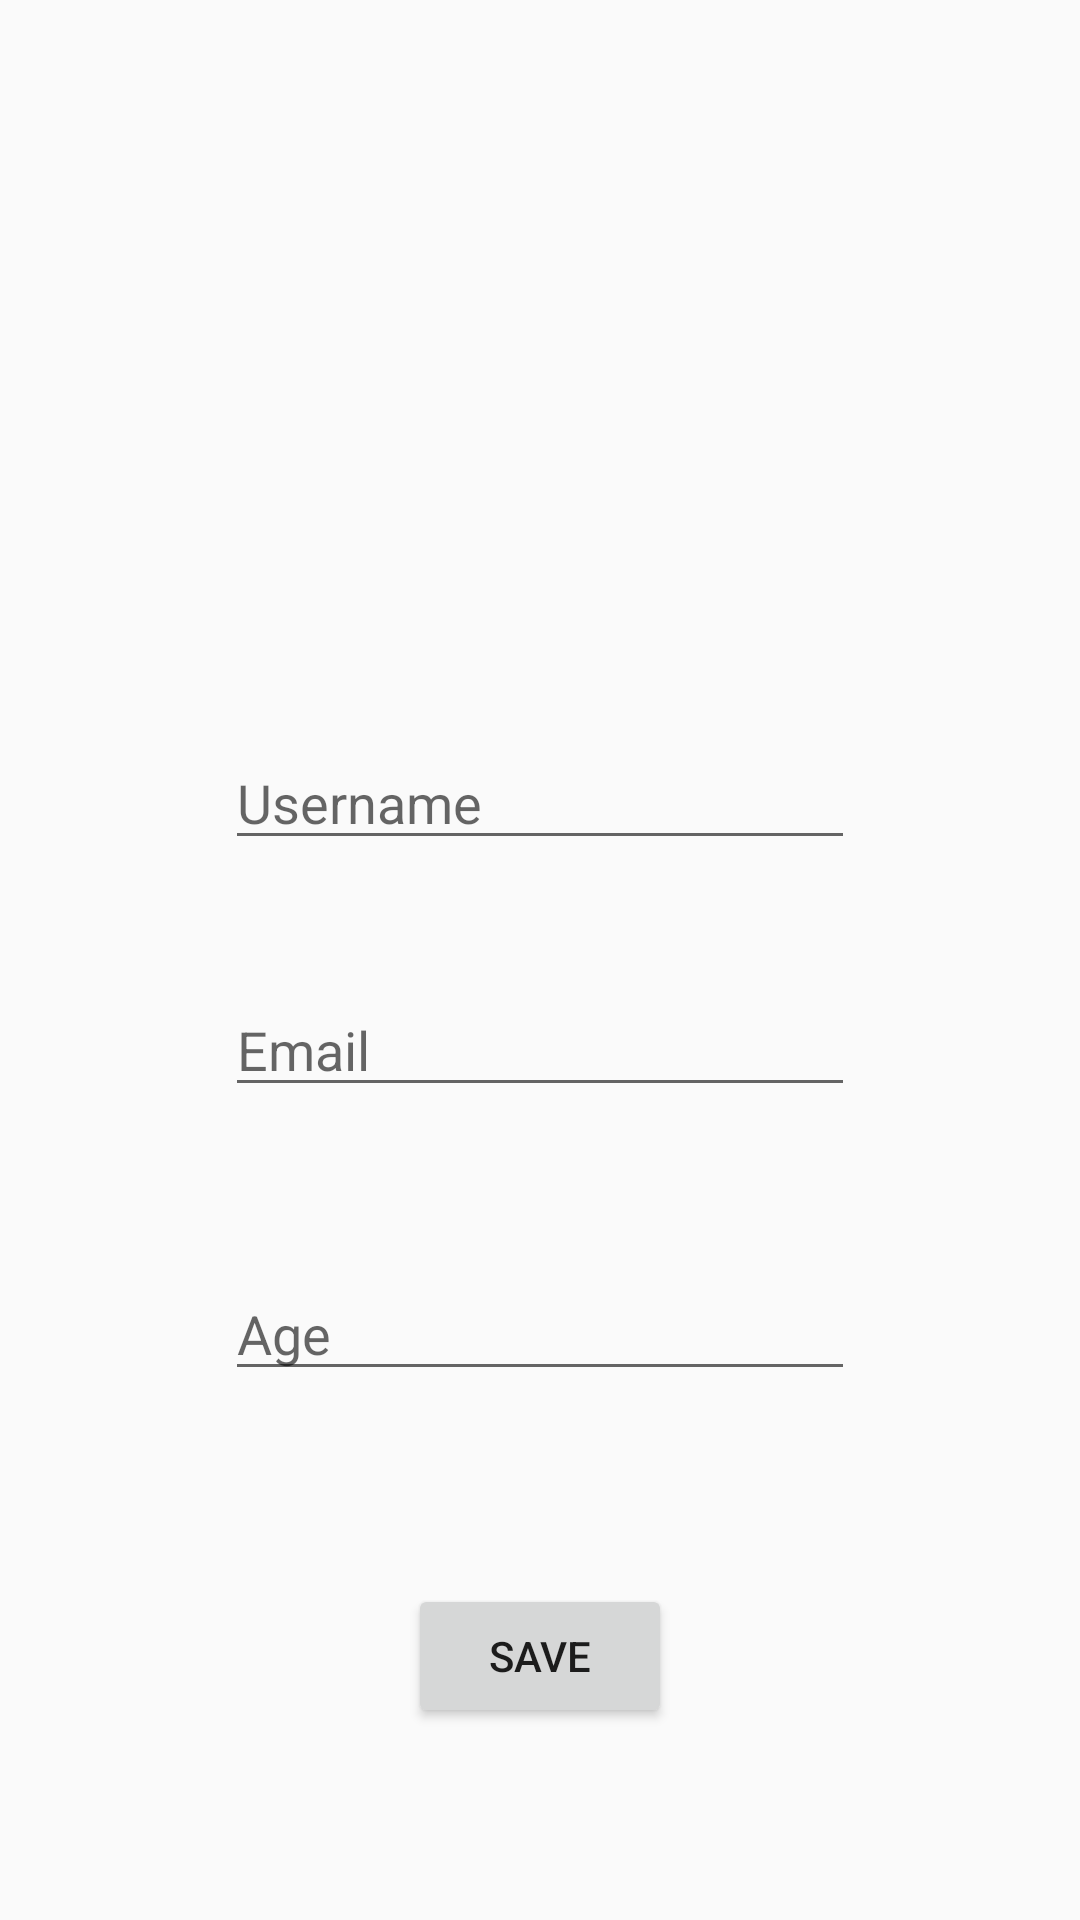

The Android layout XML behind this screen, and the referenced resources:
<!-- AndroidManifest.xml: application theme AppTheme -->
<!-- res/layout/activity_update_profile.xml -->
<?xml version="1.0" encoding="utf-8"?>
<android.support.constraint.ConstraintLayout xmlns:android="http://schemas.android.com/apk/res/android"
    xmlns:app="http://schemas.android.com/apk/res-auto"
    xmlns:tools="http://schemas.android.com/tools"
    android:layout_width="match_parent"
    android:layout_height="match_parent"
    tools:context=".UpdateProfile">

    <ImageView
        android:id="@+id/ivProfileUpdate"
        android:layout_width="100dp"
        android:layout_height="100dp"
        android:layout_marginStart="8dp"
        android:layout_marginLeft="8dp"
        android:layout_marginTop="8dp"
        android:layout_marginEnd="8dp"
        android:layout_marginRight="8dp"
        android:layout_marginBottom="8dp"
        app:layout_constraintBottom_toBottomOf="parent"
        app:layout_constraintEnd_toEndOf="parent"
        app:layout_constraintHorizontal_bias="0.498"
        app:layout_constraintStart_toStartOf="parent"
        app:layout_constraintTop_toTopOf="parent"
        app:layout_constraintVertical_bias="0.141"
        app:srcCompat="@mipmap/ic_launcher_round" />

    <EditText
        android:id="@+id/etNameUpdate"
        android:layout_width="wrap_content"
        android:layout_height="wrap_content"
        android:layout_marginStart="8dp"
        android:layout_marginLeft="8dp"
        android:layout_marginTop="8dp"
        android:layout_marginEnd="8dp"
        android:layout_marginRight="8dp"
        android:layout_marginBottom="8dp"
        android:ems="10"
        android:hint="@string/etUserName"
        android:inputType="textPersonName"
        app:layout_constraintBottom_toBottomOf="parent"
        app:layout_constraintEnd_toEndOf="parent"
        app:layout_constraintStart_toStartOf="parent"
        app:layout_constraintTop_toBottomOf="@+id/ivProfileUpdate"
        app:layout_constraintVertical_bias="0.138" />

    <EditText
        android:id="@+id/etEmailUpdate"
        android:layout_width="wrap_content"
        android:layout_height="wrap_content"
        android:layout_marginStart="8dp"
        android:layout_marginLeft="8dp"
        android:layout_marginTop="8dp"
        android:layout_marginEnd="8dp"
        android:layout_marginRight="8dp"
        android:layout_marginBottom="8dp"
        android:ems="10"
        android:hint="@string/etEmail"
        android:inputType="textEmailAddress"
        app:layout_constraintBottom_toBottomOf="parent"
        app:layout_constraintEnd_toEndOf="parent"
        app:layout_constraintStart_toStartOf="parent"
        app:layout_constraintTop_toBottomOf="@+id/etNameUpdate"
        app:layout_constraintVertical_bias="0.111" />

    <EditText
        android:id="@+id/etAgeUpdate"
        android:layout_width="wrap_content"
        android:layout_height="wrap_content"
        android:layout_marginStart="8dp"
        android:layout_marginLeft="8dp"
        android:layout_marginTop="8dp"
        android:layout_marginEnd="8dp"
        android:layout_marginRight="8dp"
        android:layout_marginBottom="8dp"
        android:ems="10"
        android:hint="@string/etAge"
        android:inputType="number"
        app:layout_constraintBottom_toBottomOf="parent"
        app:layout_constraintEnd_toEndOf="parent"
        app:layout_constraintStart_toStartOf="parent"
        app:layout_constraintTop_toBottomOf="@+id/etEmailUpdate"
        app:layout_constraintVertical_bias="0.212" />

    <Button
        android:id="@+id/btnSave"
        android:layout_width="wrap_content"
        android:layout_height="wrap_content"
        android:layout_marginStart="8dp"
        android:layout_marginLeft="8dp"
        android:layout_marginTop="8dp"
        android:layout_marginEnd="8dp"
        android:layout_marginRight="8dp"
        android:layout_marginBottom="8dp"
        android:text="@string/btnSave"
        app:layout_constraintBottom_toBottomOf="parent"
        app:layout_constraintEnd_toEndOf="parent"
        app:layout_constraintStart_toStartOf="parent"
        app:layout_constraintTop_toBottomOf="@+id/etAgeUpdate" />

</android.support.constraint.ConstraintLayout>
<!-- resources referenced by this layout -->
<resources>
  <string name="btnSave">Save</string>
  
      //Update Password
  <string name="etAge">Age</string>
  
      //ForgotPassword
  <string name="etEmail">Email</string>
      //supposedly username
  <string name="etUserName">Username</string>
  <style name="AppTheme" parent="Theme.AppCompat.Light.NoActionBar">
          
          <item name="colorPrimary">@color/colorPrimary</item>
          <item name="colorPrimaryDark">@color/colorPrimaryDark</item>
          <item name="colorAccent">@color/colorAccent</item>
          <item name="windowActionBar">false</item>
          <item name="windowNoTitle">true</item>
      </style>
  <color name="colorPrimary">#008577</color>
  <color name="colorPrimaryDark">#00574B</color>
  <color name="colorAccent">#D81B60</color>
</resources>
